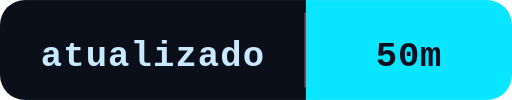
t = 0.00 s
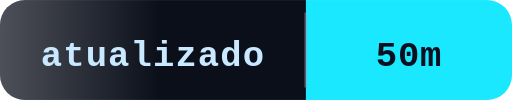
t = 0.65 s
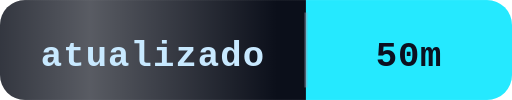
t = 1.13 s
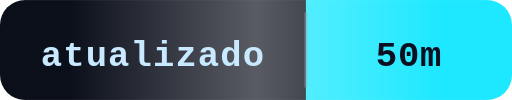
t = 1.80 s
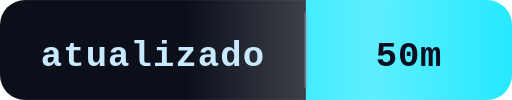
t = 2.28 s
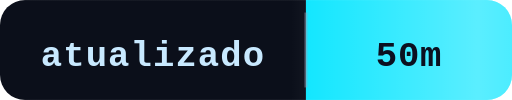
t = 2.70 s

The animated SVG that drew these frames (rendered in a browser with its animation timeline set to each time). Animation: 3 SMIL elements (animate=3); one cycle of 3.60 s, repeats indefinitely.

<svg xmlns="http://www.w3.org/2000/svg" role="img" aria-label="atualizado: 50m" width="164" height="32" viewBox="0 0 164 32">
  <defs>
    <linearGradient id="bgLabel" x1="0" y1="0" x2="0" y2="32" gradientUnits="userSpaceOnUse">
      <stop offset="0" stop-color="#0b0f1a"/>
      <stop offset="1" stop-color="#0b0f1a"/>
    </linearGradient>
    <linearGradient id="bgMessage" x1="0" y1="0" x2="0" y2="32" gradientUnits="userSpaceOnUse">
      <stop offset="0" stop-color="#00e5ff"/>
      <stop offset="1" stop-color="#00e5ff"/>
    </linearGradient>
    <linearGradient id="scan" x1="0" y1="0" x2="1" y2="0">
      <stop offset="0" stop-color="#ffffff" stop-opacity="0"/>
      <stop offset="0.5" stop-color="#ffffff" stop-opacity="0.32"/>
      <stop offset="1" stop-color="#ffffff" stop-opacity="0"/>
    </linearGradient>
    <clipPath id="capsule">
      <rect width="164" height="32" rx="8" ry="8"/>
    </clipPath>
    <filter id="glow" x="-30%" y="-200%" width="160%" height="500%">
      <feGaussianBlur stdDeviation="2.4"/>
    </filter>
  </defs>
  <g clip-path="url(#capsule)">
    <rect width="98" height="32" fill="url(#bgLabel)"/>
    <rect x="98" width="66" height="32" fill="url(#bgMessage)"/>
    <rect x="98" width="66" height="32" fill="#ffffff" opacity="0.08">
      <animate attributeName="opacity" dur="2.6s" repeatCount="indefinite" values="0.04;0.16;0.04"/>
    </rect>
    <rect x="-120" y="0" width="120" height="32" fill="url(#scan)">
      <animate attributeName="x" dur="3.6s" repeatCount="indefinite" values="-120;164"/>
    </rect>
  </g>
  <line x1="98" y1="4" x2="98" y2="28" stroke="#94a3b8" stroke-opacity="0.45"/>
  <line x1="98" y1="16" x2="156" y2="16" stroke="#ffffff" stroke-opacity="0.4" stroke-width="2" filter="url(#glow)">
    <animate attributeName="opacity" dur="1.8s" repeatCount="indefinite" values="0.25;0.9;0.25"/>
  </line>
  
  <text x="49" y="21" text-anchor="middle" fill="#c8e9ff" font-family="JetBrains Mono, Consolas, monospace" font-size="11.4" font-weight="700" letter-spacing="0.35">atualizado</text>
  <text x="131" y="21" text-anchor="middle" fill="#0b1020" font-family="JetBrains Mono, Consolas, monospace" font-size="11.4" font-weight="800" letter-spacing="0.25">50m</text>
</svg>
